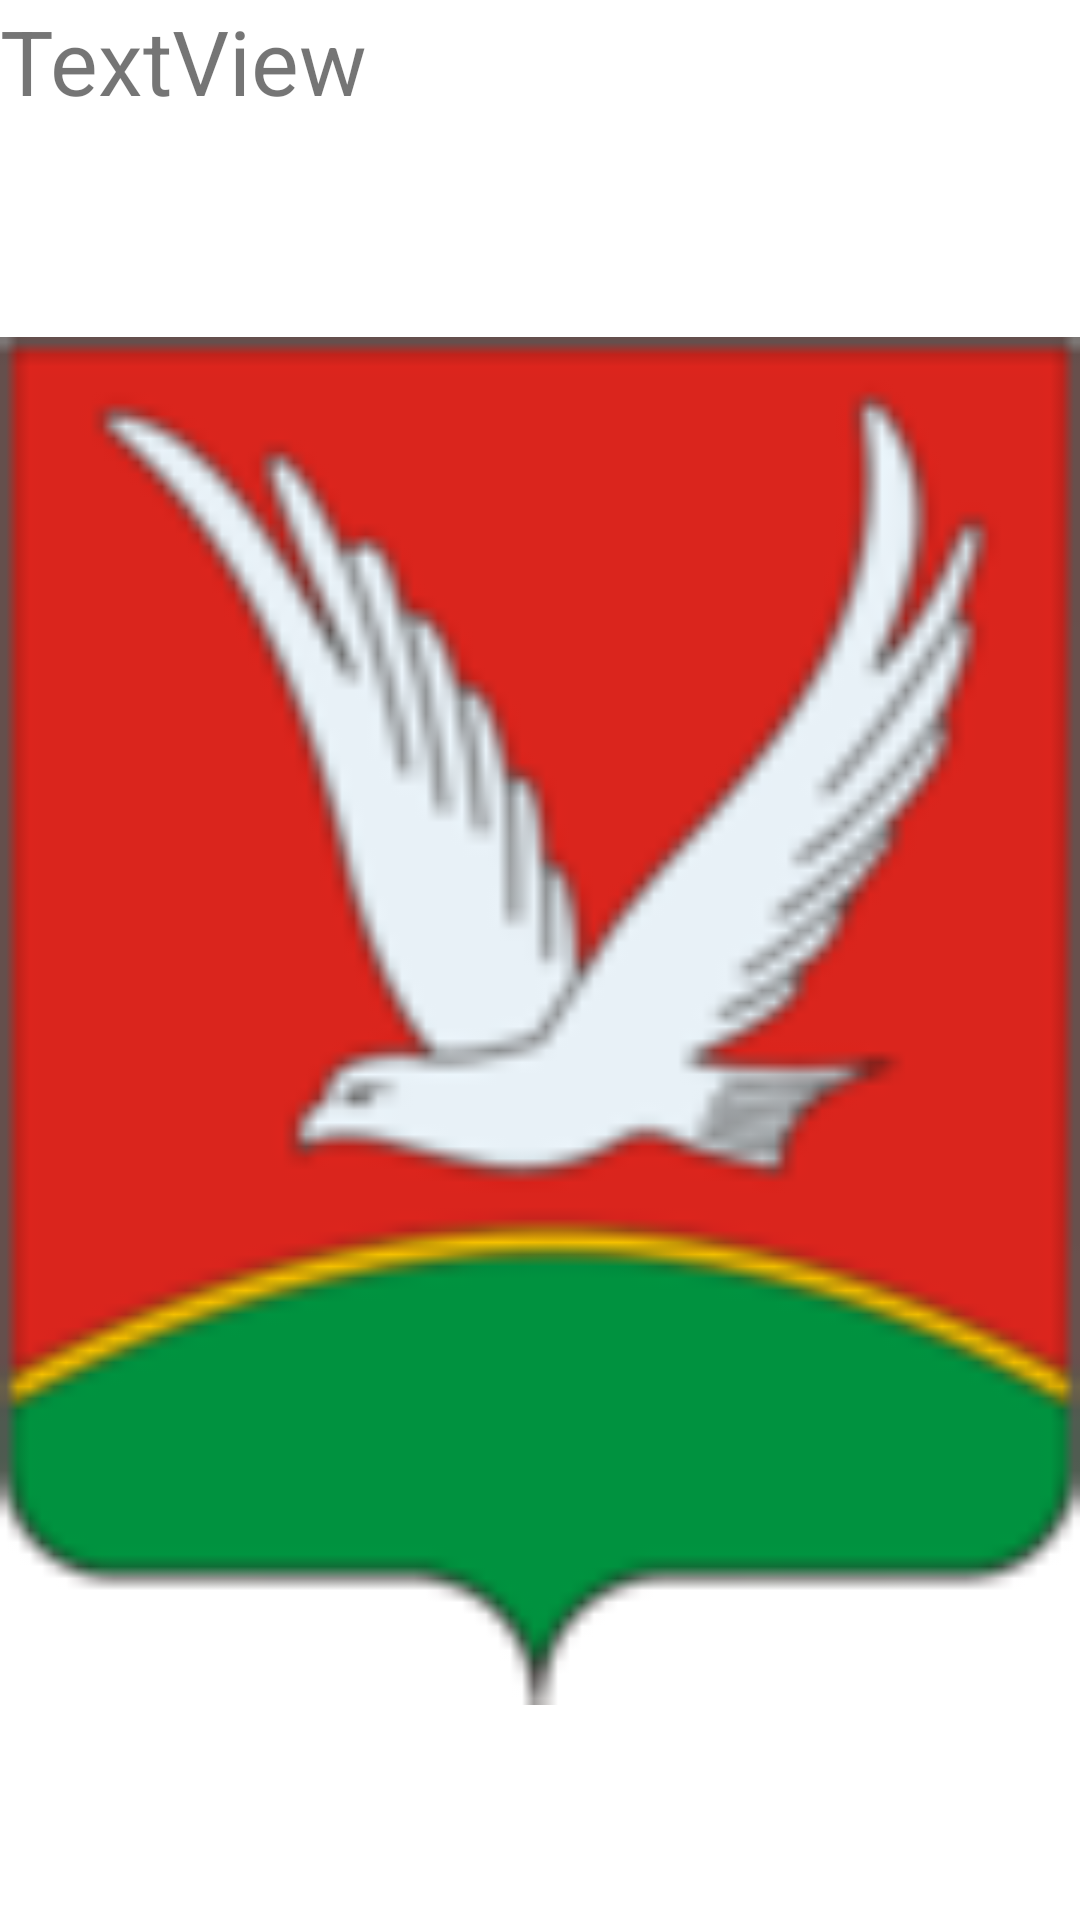

Android layout source for this screen:
<!-- AndroidManifest.xml: application theme Theme.GBNoteApp -->
<!-- res/layout/fragment_desc.xml -->
<?xml version="1.0" encoding="utf-8"?>
<LinearLayout xmlns:android="http://schemas.android.com/apk/res/android"
    xmlns:tools="http://schemas.android.com/tools"
    android:layout_width="match_parent"
    android:layout_height="match_parent"
    android:orientation="vertical"
    tools:context=".DescFragment">







    <TextView
        android:id="@+id/textView"
        android:layout_width="match_parent"
        android:layout_height="wrap_content"
        android:textSize="30sp"
        android:text="TextView" />

    <androidx.appcompat.widget.AppCompatImageView
        android:id="@+id/coat_of_arms"
        android:layout_width="match_parent"
        android:layout_height="match_parent"
        android:src="@drawable/aznakaevo" />

</LinearLayout>
<!-- resources referenced by this layout -->
<resources>
  <!-- drawable aznakaevo: png bitmap (drawable, 9136 bytes) -->
  <style name="Theme.GBNoteApp" parent="Theme.MaterialComponents.DayNight.DarkActionBar">
          
          <item name="colorPrimary">@color/purple_500</item>
          <item name="colorPrimaryVariant">@color/purple_700</item>
          <item name="colorOnPrimary">@color/white</item>
          
          <item name="colorSecondary">@color/teal_200</item>
          <item name="colorSecondaryVariant">@color/teal_700</item>
          <item name="colorOnSecondary">@color/black</item>
          
          <item name="android:statusBarColor" tools:targetApi="l">?attr/colorPrimaryVariant</item>
          
      </style>
  <!-- not gathered from this repository: default colours our renderer supplied (Android Studio template values) -->
  <color name="purple_500">#FF6200EE</color>
  <color name="purple_700">#FF3700B3</color>
  <color name="teal_200">#FF03DAC5</color>
  <color name="teal_700">#FF018786</color>
  <color name="black">#FF000000</color>
  <color name="white">#FFFFFFFF</color>
</resources>
